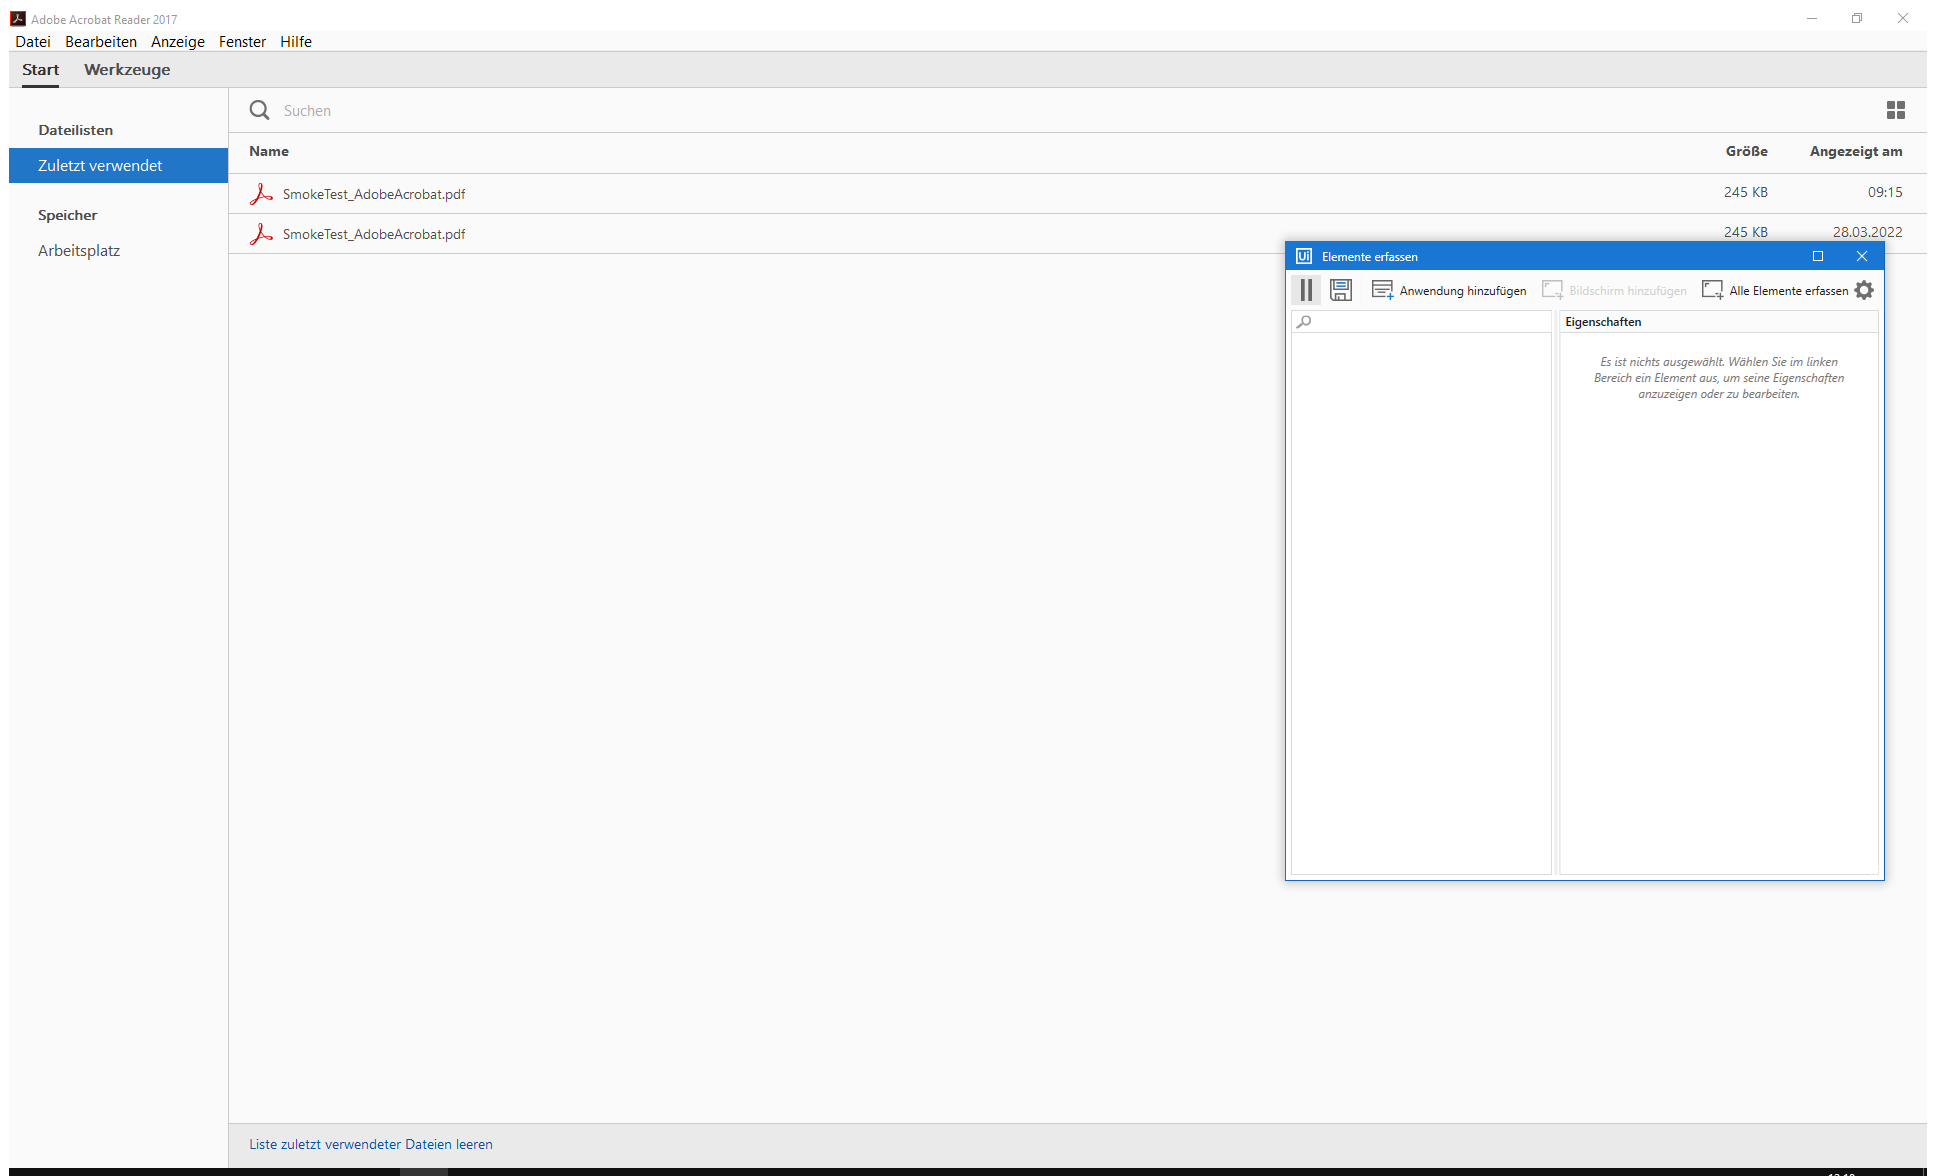
Task: Testautomatisierungsprojekt
Workflow: S05 Datei Speichern unter

Step 1: Adobe Acrobat Reader 2017 on the element in window 'Adobe Acrobat Reader 2017' (acrord32.exe)

Step 2: click on 'Dokumente' (no picture)

Step 3: click on 'AdobeTest' (no picture)

Step 4: click on 'Test' (no picture)

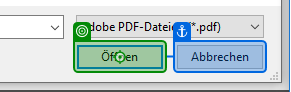
Step 5: click on 'Öffnen Button'

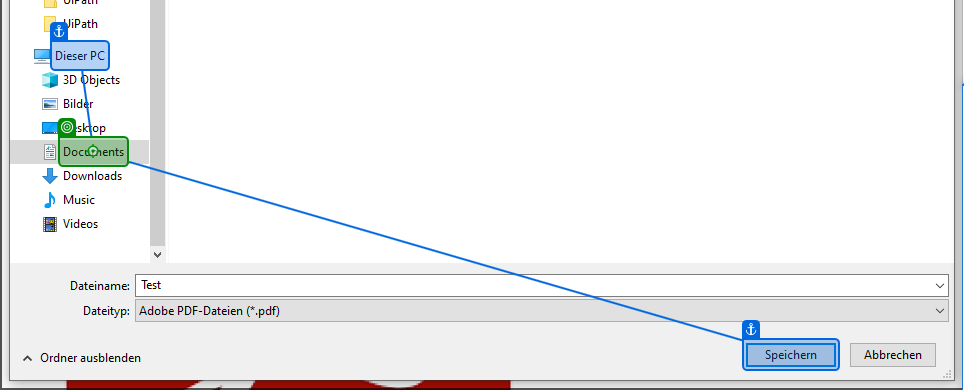
Step 6: click on 'Dokumente'

Step 7: click on 'AdobeTest' (no picture)

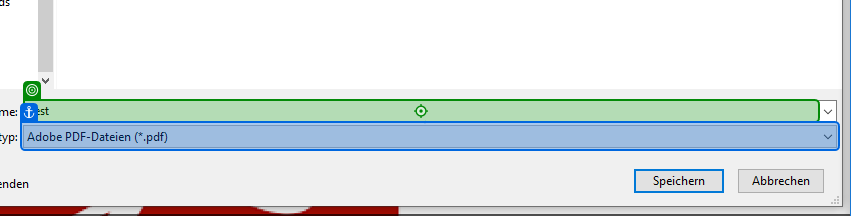
Step 8: type "Test_SaveAs" into 'Dateinameeingabe'

Step 9: click on 'Speichern' (no picture)

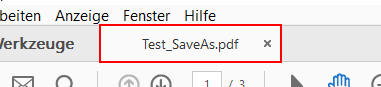
Step 10: get-text from the push button 'Test_SaveAs.pdf' in window 'Test_SaveAs.pdf - Adobe Acrobat Reader 2017' (acrord32.exe)

Step 11: click on 'Datei' (no picture)

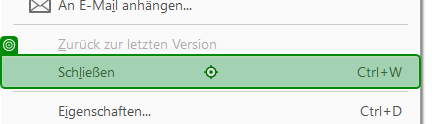
Step 12: click on 'Schließen Ctrl+W'